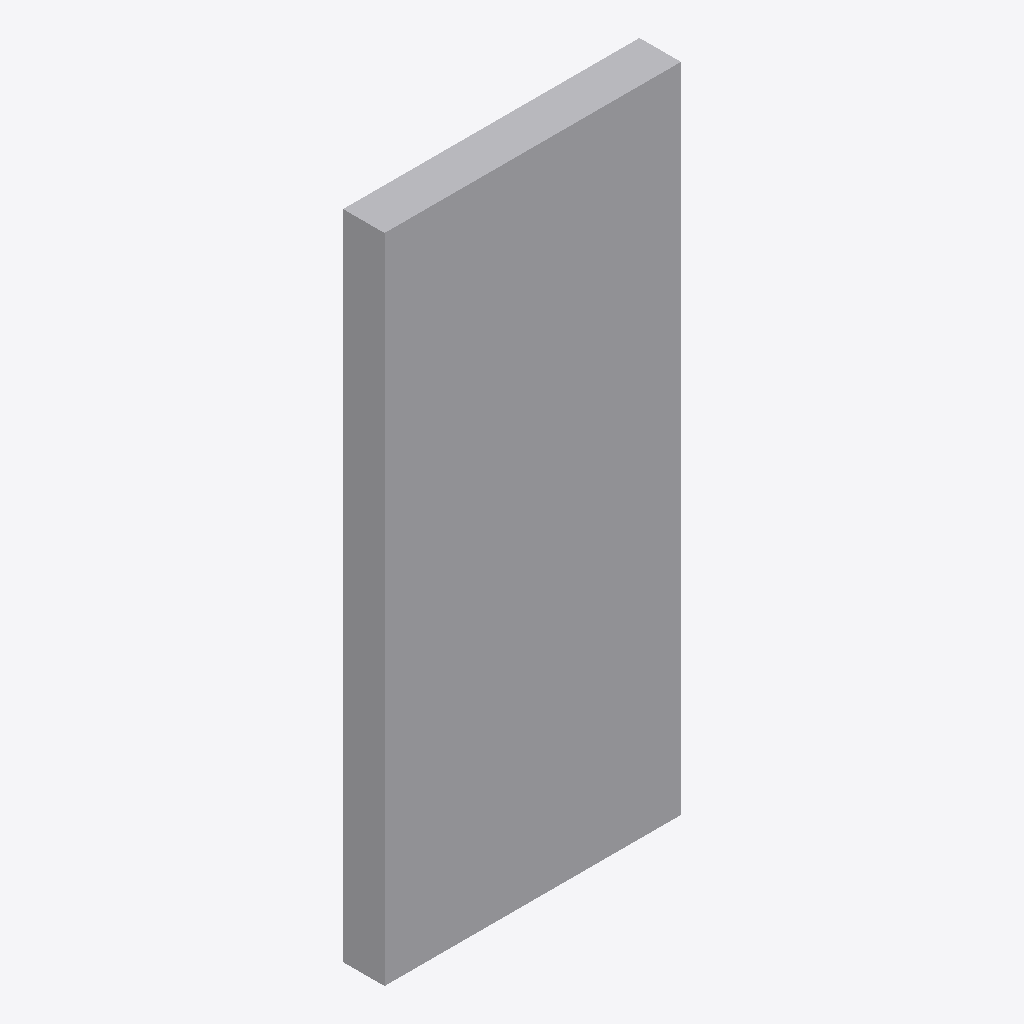
Isometric view of an IFC building model (IFC-SPF (STEP), schema IFC4X3, length unit metre), seen from the south-west, elements coloured by IFC class: 1 other element (light grey).
Extent 1.0 m × 0.1 m × 2.2 m (x, y, z). Elements (1): 1 IfcBuildingElementProxy.

HEADER;
FILE_DESCRIPTION(('ViewDefinition [CoordinationView]'),'2;1');
FILE_NAME('LM3-INT-P030.ifc','2026-08-30T00:00:00+00:00',('OpenSourceRail'),('OpenSourceRail'),'IfcOpenShell 0.8.5','OpenSourceRail deterministic LM3 product-library','design-reference / not for construction');
FILE_SCHEMA(('IFC4X3'));
ENDSEC;
DATA;
#1=IFCPROJECT('2znvQcE9DQ0wP6F99jO$mz',$,'LM3-INT-P030 — FRP/phenolic sidewall liner, window reveal, and cable-cover panel set','Design-reference geometry and assembly hierarchy only; supplier freeze, released drawings/tolerances, calculations, qualified processes and first-article tests remain mandatory.',$,$,$,(#12),#7);
#2=IFCSITE('2mt0t99ePS2vmimDo4oxcz',$,'LM3 product library',$,$,#18,$,$,.ELEMENT.,$,$,$,$,$);
#3=IFCBUILDING('0IL8G1PW1Vef1EL7Ah$2z_',$,'LM3 assembly inspection fixture',$,$,#21,$,$,.ELEMENT.,$,$,$);
#28=IFCBUILDINGELEMENTPROXY('2kKZuq0qnMduQ$9s0rSpZV',$,'FRP/phenolic sidewall liner, window reveal, and cable-cover panel set','Fire-rated cabin sidewall panels and window reveals that hide secondary structure while preserving window replacement and cable-tray access.',$,#51,#47,'LM3-INT-P030',$);
ENDSEC;
